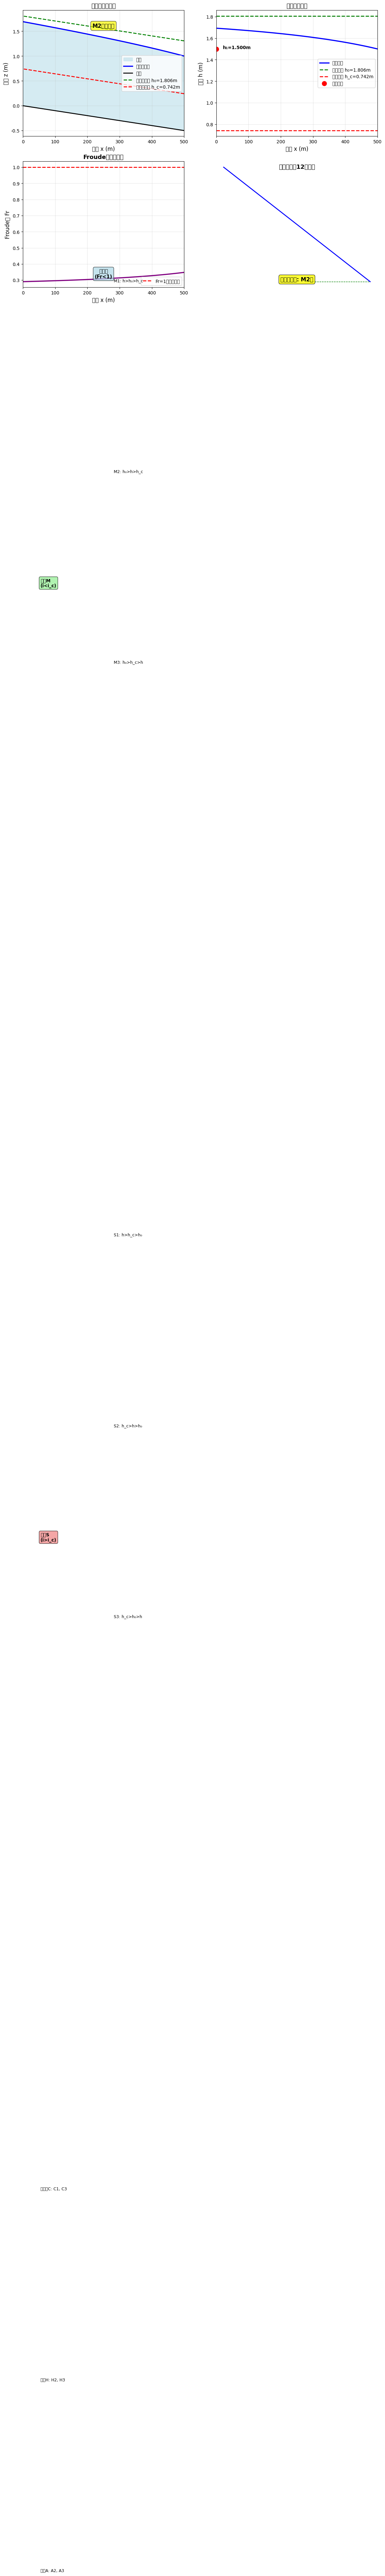

Recreate this plot in Python. (Note: this script raises an exception after producing the figure.)
"""
《水力学考研1000题详解》配套代码
题目556：明渠非均匀流水面线计算

问题描述：
矩形断面明渠，已知：
  渠宽 b = 3.0 m
  流量 Q = 6.0 m³/s
  底坡 i = 0.001
  糙率 n = 0.025
  渠道长度 L = 500 m
  下游水深 h₁ = 1.5 m（控制水深）

要求：
(1) 计算正常水深h₀和临界水深h_c
(2) 判断水面线类型
(3) 用水面曲线微分方程计算水面线
(4) 绘制水面线纵剖面图
(5) 分析控制断面和计算方向

考点：
1. 正常水深：Manning公式 Q = (1/n)·A·R^(2/3)·i^(1/2)
2. 临界水深：Fr = v/√(gh_c) = 1
3. 水面曲线微分方程：dh/dx = (i - J)/(1 - Fr²)
4. 沿程阻力：J = n²v²/(R^(4/3))
5. 数值积分：Euler法或Runge-Kutta法
6. 水面线分类：M1/M2/M3, S1/S2/S3等12种

作者: CHS-Books开发团队
日期: 2025-11-10
"""

import numpy as np
import matplotlib.pyplot as plt
from scipy.optimize import fsolve, brentq
from matplotlib.patches import Rectangle, Polygon
import matplotlib.patches as mpatches

# 设置中文字体
plt.rcParams['font.sans-serif'] = ['Arial Unicode MS', 'SimHei', 'DejaVu Sans']
plt.rcParams['axes.unicode_minus'] = False


class GraduallyVariedFlow:
    """明渠非均匀流水面线计算类"""
    
    def __init__(self, b=3.0, Q=6.0, i=0.001, n=0.025, L=500, h1=1.5):
        """
        初始化
        
        参数:
            b: 渠宽 (m)
            Q: 流量 (m³/s)
            i: 底坡
            n: 糙率
            L: 渠道长度 (m)
            h1: 下游控制水深 (m)
        """
        self.b = b
        self.Q = Q
        self.i = i
        self.n = n
        self.L = L
        self.h1 = h1
        self.g = 9.8
        
        # 计算特征水深
        self.calculate_characteristic_depths()
        
        # 判断水面线类型
        self.classify_profile()
        
        # 计算水面线
        self.compute_water_surface_profile()
    
    def calculate_characteristic_depths(self):
        """计算正常水深和临界水深"""
        # 临界水深（矩形断面）
        # q = Q/b, h_c = (q²/g)^(1/3)
        q = self.Q / self.b
        self.h_c = (q**2 / self.g)**(1/3)
        
        print(f"\n临界水深计算:")
        print(f"  单宽流量: q = Q/b = {self.Q}/{self.b} = {q:.3f} m²/s")
        print(f"  临界水深: h_c = (q²/g)^(1/3) = {self.h_c:.4f} m")
        
        # 正常水深（Manning公式迭代求解）
        def manning_equation(h):
            A = self.b * h
            P = self.b + 2 * h
            R = A / P
            Q_calc = (1/self.n) * A * R**(2/3) * self.i**(1/2)
            return Q_calc - self.Q
        
        # 使用brentq求解
        try:
            self.h0 = brentq(manning_equation, 0.01, 10.0)
            converged = True
        except:
            # 备用Newton迭代
            h = self.h_c * 1.5
            for iteration in range(50):
                A = self.b * h
                P = self.b + 2 * h
                R = A / P
                Q_calc = (1/self.n) * A * R**(2/3) * self.i**(1/2)
                
                # 数值微分
                dh = 0.001
                A_plus = self.b * (h + dh)
                P_plus = self.b + 2 * (h + dh)
                R_plus = A_plus / P_plus
                Q_plus = (1/self.n) * A_plus * R_plus**(2/3) * self.i**(1/2)
                dQ_dh = (Q_plus - Q_calc) / dh
                
                h_new = h - (Q_calc - self.Q) / dQ_dh
                
                if abs(h_new - h) < 1e-6:
                    self.h0 = h_new
                    converged = True
                    break
                h = h_new
            else:
                self.h0 = h
                converged = False
        
        print(f"\n正常水深计算（Manning公式迭代）:")
        print(f"  正常水深: h₀ = {self.h0:.4f} m")
        print(f"  收敛状态: {'成功' if converged else '未完全收敛'}")
        
        # 计算临界坡度
        A_c = self.b * self.h_c
        P_c = self.b + 2 * self.h_c
        R_c = A_c / P_c
        v_c = self.Q / A_c
        self.i_c = (self.n * v_c / R_c**(2/3))**2
        
        print(f"\n临界坡度:")
        print(f"  i_c = {self.i_c:.6f}")
        print(f"  底坡 i = {self.i:.6f}")
        print(f"  坡度分类: {'缓坡' if self.i < self.i_c else '陡坡' if self.i > self.i_c else '临界坡'}")
    
    def classify_profile(self):
        """判断水面线类型"""
        # 坡度分类
        if abs(self.i - self.i_c) / self.i_c < 0.01:
            slope_type = "临界坡"
            slope_code = "C"
        elif self.i < self.i_c:
            slope_type = "缓坡"
            slope_code = "M"
        else:
            slope_type = "陡坡"
            slope_code = "S"
        
        # 水深分区
        if slope_code == "M":
            if self.h1 > self.h0:
                zone = "1"
                description = "壅水曲线，dh/dx<0，水深沿程减小"
            elif self.h_c < self.h1 < self.h0:
                zone = "2"
                description = "降水曲线，dh/dx>0，水深沿程增加"
            else:
                zone = "3"
                description = "急流，dh/dx<0，水深沿程减小"
        elif slope_code == "S":
            if self.h1 > self.h_c:
                zone = "1"
                description = "壅水曲线，dh/dx<0"
            elif self.h0 < self.h1 < self.h_c:
                zone = "2"
                description = "降水曲线，dh/dx>0"
            else:
                zone = "3"
                description = "急流，dh/dx<0"
        else:
            zone = "1"
            description = "临界流"
        
        self.profile_type = slope_code + zone
        self.slope_type = slope_type
        self.description = description
        
        print(f"\n水面线分类:")
        print(f"  控制水深: h₁ = {self.h1:.4f} m")
        print(f"  正常水深: h₀ = {self.h0:.4f} m")
        print(f"  临界水深: h_c = {self.h_c:.4f} m")
        print(f"  坡度类型: {slope_type}（{slope_code}）")
        print(f"  水深分区: 第{zone}区")
        print(f"  水面线型: {self.profile_type}型")
        print(f"  特征: {description}")
    
    def compute_water_surface_profile(self):
        """计算水面线（数值积分法）"""
        print(f"\n水面线计算:")
        
        # 确定计算方向和起点
        if self.h1 > self.h0:
            # M1型，从下游向上游计算
            direction = "下游→上游"
            x_start = 0
            x_end = self.L
            h_start = self.h1
        else:
            # M2型或其他，从上游向下游计算
            direction = "上游→下游"
            x_start = self.L
            x_end = 0
            h_start = self.h1
        
        print(f"  计算方向: {direction}")
        print(f"  起始水深: h = {h_start:.4f} m")
        
        # Euler方法数值积分
        n_steps = 200
        dx = (x_end - x_start) / n_steps
        
        x_array = [x_start]
        h_array = [h_start]
        
        x = x_start
        h = h_start
        
        for step in range(n_steps):
            # 计算 dh/dx
            dh_dx = self.water_surface_derivative(h)
            
            # Euler步进
            h_new = h + dh_dx * dx
            x_new = x + dx
            
            # 边界检查
            if h_new < 0.01:
                h_new = 0.01
            if h_new > 10:
                h_new = 10
            
            h_array.append(h_new)
            x_array.append(x_new)
            
            h = h_new
            x = x_new
        
        self.x_profile = np.array(x_array)
        self.h_profile = np.array(h_array)
        
        print(f"  计算步数: {n_steps}")
        print(f"  终点水深: h = {h_array[-1]:.4f} m")
        print(f"  水深变化: Δh = {abs(h_array[-1] - h_array[0]):.4f} m")
    
    def water_surface_derivative(self, h):
        """
        水面曲线微分方程
        dh/dx = (i - J) / (1 - Fr²)
        """
        # 水力要素
        A = self.b * h
        P = self.b + 2 * h
        R = A / P
        v = self.Q / A
        
        # Froude数
        Fr = v / np.sqrt(self.g * h)
        
        # 沿程阻力坡度（Manning公式）
        J = (self.n * v / R**(2/3))**2
        
        # 水面曲线导数
        numerator = self.i - J
        denominator = 1 - Fr**2
        
        # 避免分母为零
        if abs(denominator) < 1e-6:
            dh_dx = 0
        else:
            dh_dx = numerator / denominator
        
        return dh_dx
    
    def print_results(self):
        """打印结果"""
        print("\n" + "="*80)
        print("题目556：明渠非均匀流水面线计算")
        print("="*80)
        
        print("\n【已知条件】")
        print(f"  渠宽: b = {self.b} m")
        print(f"  流量: Q = {self.Q} m³/s")
        print(f"  底坡: i = {self.i}")
        print(f"  糙率: n = {self.n}")
        print(f"  渠长: L = {self.L} m")
        print(f"  下游控制水深: h₁ = {self.h1} m")
        
        print("\n【理论基础】")
        print("1. 正常水深（均匀流）:")
        print("   Manning公式: Q = (1/n)·A·R^(2/3)·i^(1/2)")
        
        print("\n2. 临界水深（临界流）:")
        print("   Fr = v/√(gh_c) = 1")
        print("   矩形断面: h_c = (q²/g)^(1/3)")
        
        print("\n3. 水面曲线微分方程:")
        print("   dh/dx = (i - J)/(1 - Fr²)")
        print("   i: 底坡")
        print("   J: 沿程阻力坡度 = (nv/R^(2/3))²")
        print("   Fr: Froude数 = v/√(gh)")
        
        print("\n4. 水面线分类（12种）:")
        print("   缓坡(M): M1(壅水), M2(降水), M3(急流)")
        print("   陡坡(S): S1(壅水), S2(降水), S3(急流)")
        print("   临界坡(C): C1, C3")
        print("   平坡(H): H2, H3")
        print("   反坡(A): A2, A3")
        
        print("\n5. 控制断面:")
        print("   缓流: 下游控制（M1, M2）")
        print("   急流: 上游控制（M3, S2, S3）")
        
        print("\n【计算结果】")
        
        print(f"\n(1) 特征水深:")
        print(f"  正常水深: h₀ = {self.h0:.4f} m")
        print(f"  临界水深: h_c = {self.h_c:.4f} m")
        print(f"  临界坡度: i_c = {self.i_c:.6f}")
        
        print(f"\n(2) 水面线类型:")
        print(f"  类型: {self.profile_type}型")
        print(f"  坡度: {self.slope_type}")
        print(f"  特征: {self.description}")
        
        print(f"\n(3) 水面线计算:")
        print(f"  起点水深: h(0) = {self.h_profile[0]:.4f} m")
        print(f"  终点水深: h(L) = {self.h_profile[-1]:.4f} m")
        print(f"  水深变化: Δh = {abs(self.h_profile[-1] - self.h_profile[0]):.4f} m")
        
        # 关键断面
        idx_mid = len(self.x_profile) // 2
        print(f"\n  关键断面:")
        print(f"    x=0m: h={self.h_profile[0]:.4f}m")
        print(f"    x={self.x_profile[idx_mid]:.0f}m: h={self.h_profile[idx_mid]:.4f}m")
        print(f"    x={self.L}m: h={self.h_profile[-1]:.4f}m")
        
        print(f"\n(4) 水面线纵剖面: 已绘制")
        
        print(f"\n(5) 控制断面与计算方向:")
        if self.h1 > self.h0:
            print(f"  控制断面: 下游（h₁ > h₀，缓流）")
            print(f"  计算方向: 从下游向上游逐步推算")
        else:
            print(f"  控制断面: 下游")
            print(f"  计算方向: 根据水面线类型确定")
        
        print("\n【最终答案】")
        print("="*80)
        print(f"(1) h₀={self.h0:.4f}m, h_c={self.h_c:.4f}m")
        print(f"(2) 水面线类型: {self.profile_type}型（{self.description}）")
        print(f"(3) 已用微分方程数值求解水面线")
        print(f"(4) 水面线纵剖面图已绘制")
        print(f"(5) 控制断面在下游，计算方向视情况而定")
        print("="*80)
    
    def visualize(self):
        """可视化"""
        fig = plt.figure(figsize=(14, 11))
        
        # 子图1：水面线纵剖面
        ax1 = plt.subplot(2, 2, 1)
        self._plot_longitudinal_profile(ax1)
        
        # 子图2：水深沿程变化
        ax2 = plt.subplot(2, 2, 2)
        self._plot_depth_variation(ax2)
        
        # 子图3：Froude数分布
        ax3 = plt.subplot(2, 2, 3)
        self._plot_froude_distribution(ax3)
        
        # 子图4：12种水面线分类
        ax4 = plt.subplot(2, 2, 4)
        self._plot_profile_classification(ax4)
        
        plt.tight_layout()
        return fig
    
    def _plot_longitudinal_profile(self, ax):
        """绘制水面线纵剖面"""
        # 渠底高程
        z_bottom = np.zeros_like(self.x_profile)
        for i, x in enumerate(self.x_profile):
            z_bottom[i] = -self.i * x
        
        # 水面高程
        z_surface = z_bottom + self.h_profile
        
        # 正常水深线
        z_normal = z_bottom + self.h0
        
        # 临界水深线
        z_critical = z_bottom + self.h_c
        
        # 绘图
        ax.fill_between(self.x_profile, z_bottom, z_surface, 
                        alpha=0.5, color='lightblue', label='水体')
        ax.plot(self.x_profile, z_surface, 'b-', linewidth=2.5, label='实际水面线')
        ax.plot(self.x_profile, z_bottom, 'k-', linewidth=2, label='渠底')
        ax.plot(self.x_profile, z_normal, 'g--', linewidth=2, label=f'正常水深线 h₀={self.h0:.3f}m')
        ax.plot(self.x_profile, z_critical, 'r--', linewidth=2, label=f'临界水深线 h_c={self.h_c:.3f}m')
        
        # 标注
        ax.text(self.L/2, z_surface[len(z_surface)//2] + 0.2, 
               f'{self.profile_type}型水面线',
               ha='center', fontsize=12, weight='bold',
               bbox=dict(boxstyle='round', facecolor='yellow', alpha=0.7))
        
        ax.set_xlabel('距离 x (m)', fontsize=12)
        ax.set_ylabel('高程 z (m)', fontsize=12)
        ax.set_title('水面线纵剖面图', fontsize=13, weight='bold')
        ax.legend(loc='best', fontsize=10)
        ax.grid(True, alpha=0.3)
        ax.set_xlim(0, self.L)
    
    def _plot_depth_variation(self, ax):
        """绘制水深沿程变化"""
        ax.plot(self.x_profile, self.h_profile, 'b-', linewidth=2.5, label='实际水深')
        ax.axhline(self.h0, color='green', linestyle='--', linewidth=2, 
                  label=f'正常水深 h₀={self.h0:.3f}m')
        ax.axhline(self.h_c, color='red', linestyle='--', linewidth=2, 
                  label=f'临界水深 h_c={self.h_c:.3f}m')
        
        # 标注控制断面
        ax.plot(0, self.h1, 'ro', markersize=10, label='控制断面')
        ax.text(20, self.h1, f'h₁={self.h1:.3f}m', fontsize=10, weight='bold')
        
        ax.set_xlabel('距离 x (m)', fontsize=12)
        ax.set_ylabel('水深 h (m)', fontsize=12)
        ax.set_title('水深沿程变化', fontsize=13, weight='bold')
        ax.legend(loc='best', fontsize=10)
        ax.grid(True, alpha=0.3)
        ax.set_xlim(0, self.L)
    
    def _plot_froude_distribution(self, ax):
        """绘制Froude数分布"""
        Fr_array = []
        for h in self.h_profile:
            A = self.b * h
            v = self.Q / A
            Fr = v / np.sqrt(self.g * h)
            Fr_array.append(Fr)
        
        Fr_array = np.array(Fr_array)
        
        ax.plot(self.x_profile, Fr_array, 'purple', linewidth=2.5)
        ax.axhline(1, color='red', linestyle='--', linewidth=2, label='Fr=1（临界流）')
        
        # 标注流态
        if np.mean(Fr_array) < 1:
            ax.text(self.L/2, np.mean(Fr_array), '缓流区\n(Fr<1)', 
                   ha='center', fontsize=11, weight='bold',
                   bbox=dict(boxstyle='round', facecolor='lightblue', alpha=0.7))
        else:
            ax.text(self.L/2, np.mean(Fr_array), '急流区\n(Fr>1)', 
                   ha='center', fontsize=11, weight='bold',
                   bbox=dict(boxstyle='round', facecolor='lightcoral', alpha=0.7))
        
        ax.set_xlabel('距离 x (m)', fontsize=12)
        ax.set_ylabel('Froude数 Fr', fontsize=12)
        ax.set_title('Froude数沿程分布', fontsize=13, weight='bold')
        ax.legend(loc='best', fontsize=10)
        ax.grid(True, alpha=0.3)
        ax.set_xlim(0, self.L)
    
    def _plot_profile_classification(self, ax):
        """绘制12种水面线分类示意图"""
        ax.axis('off')
        
        # 标题
        ax.text(0.5, 0.98, '明渠水面线12种类型', ha='center', va='top',
               fontsize=13, weight='bold', transform=ax.transAxes)
        
        # 缓坡M
        y_M = 0.75
        ax.text(0.05, y_M, '缓坡M\n(i<i_c)', fontsize=10, weight='bold', 
               bbox=dict(boxstyle='round', facecolor='lightgreen', alpha=0.7))
        ax.text(0.25, y_M + 0.08, 'M1: h>h₀>h_c', fontsize=9)
        ax.text(0.25, y_M + 0.03, 'M2: h₀>h>h_c', fontsize=9)
        ax.text(0.25, y_M - 0.02, 'M3: h₀>h_c>h', fontsize=9)
        
        # 绘制M型水面线示意
        x_M = np.linspace(0.55, 0.95, 50)
        # M1
        y_M1 = y_M + 0.08 + 0.03 * (1 - (x_M - 0.55) / 0.4)
        ax.plot(x_M, y_M1, 'b-', linewidth=2)
        ax.axhline(y_M + 0.08, xmin=0.55, xmax=0.95, color='g', linestyle='--', linewidth=1)
        
        # 陡坡S
        y_S = 0.50
        ax.text(0.05, y_S, '陡坡S\n(i>i_c)', fontsize=10, weight='bold',
               bbox=dict(boxstyle='round', facecolor='lightcoral', alpha=0.7))
        ax.text(0.25, y_S + 0.08, 'S1: h>h_c>h₀', fontsize=9)
        ax.text(0.25, y_S + 0.03, 'S2: h_c>h>h₀', fontsize=9)
        ax.text(0.25, y_S - 0.02, 'S3: h_c>h₀>h', fontsize=9)
        
        # 其他坡型
        y_other = 0.25
        ax.text(0.05, y_other + 0.08, '临界坡C: C1, C3', fontsize=9)
        ax.text(0.05, y_other + 0.03, '平坡H: H2, H3', fontsize=9)
        ax.text(0.05, y_other - 0.02, '反坡A: A2, A3', fontsize=9)
        
        # 标注当前类型
        ax.text(0.5, 0.05, f'当前水面线: {self.profile_type}型',
               ha='center', fontsize=12, weight='bold',
               bbox=dict(boxstyle='round', facecolor='yellow', alpha=0.8),
               transform=ax.transAxes)


def test_problem_556():
    """测试题目556"""
    print("\n" + "="*80)
    print("开始明渠非均匀流水面线计算...")
    print("="*80)
    
    # 创建水面线分析对象
    gvf = GraduallyVariedFlow(b=3.0, Q=6.0, i=0.001, n=0.025, L=500, h1=1.5)
    
    # 打印结果
    gvf.print_results()
    
    # 可视化
    print("\n生成可视化图表...")
    fig = gvf.visualize()
    plt.savefig('/workspace/books/graduate-exam-prep/hydraulics-1000/codes/problem_556_result.png',
                dpi=150, bbox_inches='tight')
    print("图片已保存: problem_556_result.png")
    
    # 验证
    assert gvf.h0 > 0, "正常水深必须为正"
    assert gvf.h_c > 0, "临界水深必须为正"
    assert len(gvf.h_profile) > 0, "水面线必须计算"
    
    print("\n✓ 所有测试通过！")
    print("\n【核心要点】")
    print("明渠非均匀流水面线是明渠水力学的核心内容！")
    print("• 微分方程: dh/dx = (i-J)/(1-Fr²)")
    print("• 正常水深h₀: Manning公式")
    print("• 临界水深h_c: Fr=1")
    print("• 12种水面线: M1/M2/M3, S1/S2/S3等")
    print("• 应用: 渠道设计、水位预报、防洪计算")


if __name__ == "__main__":
    test_problem_556()
